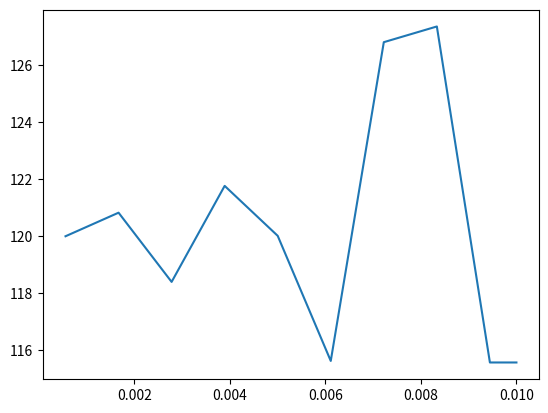

This figure's Python source: (Note: this script raises an exception after producing the figure.)
import matplotlib.pyplot as plt
import math as mt
import numpy as np
import matplotlib.animation as ani
# from matplotlib.animation import FuncAnimation 

def bepaal_dqdx(Q_lijst):
    dqdx_lijst = []
    for i, flow in enumerate(Q_lijst):  # Gebruik enumerate om de index te krijgen
    
        if i == 0:
            dqdx = (Q_lijst[i+1] - Q_lijst[i]) / dx

        elif i == len(Q_lijst)-1:
            dqdx = (Q_lijst[i] - Q_lijst[i-1]) / dx

        else:
            dqdx = (Q_lijst[i+1] - Q_lijst[i-1]) / 2 / dx

        dqdx_lijst.append(dqdx)

    return dqdx_lijst


def bepaal_P(Q_lijst, P_lijst):
    dqdx_lijst = bepaal_dqdx(Q_lijst)
    P_lijst2 = []
    dpdt_lijst = []

    for i in range (len(dqdx_lijst)):
        dpdt = dqdx_lijst[i]/-C
        P = P_lijst[i] + dpdt * dt
        P_lijst2.append(P)
        dpdt_lijst.append(dpdt)
    
    return P_lijst2


def bepaal_dpdx(Q_lijst, P_lijst):
    P_lijst2 = bepaal_P(Q_lijst, P_lijst)
    dpdx_lijst = []
    for i, flow in enumerate(P_lijst2):  # Gebruik enumerate om de index te krijgen
    
        if i == 0:
            dpdx = (P_lijst2[i+1] - P_lijst2[i]) / dx

        elif i == len(Q_lijst)-1:
            dpdx = (P_lijst2[i] - P_lijst2[i-1]) / dx

        else:
            dpdx = (P_lijst2[i+1] - P_lijst2[i-1]) / 2 / dx

        dpdx_lijst.append(dpdx)

    return dpdx_lijst

def bepaal_Q(Q_lijst, P_lijst):
    dpdx_lijst = bepaal_dpdx(Q_lijst, P_lijst)
    Q_lijst2 = []

    for i in range (len(dpdx_lijst)):
        dqdt = dpdx_lijst[i] *A / -rho
        
        Q = Q_lijst[i] + dqdt * dt
        Q_lijst2.append(Q)
    
    return Q_lijst2

# Constante waardes 
C = 7 * 10**-9
rho = 1060
A = np.pi * 0.0004**2

N = 18
x_max = 0.01
x_min = 0
dx = (x_max - x_min) / N
x = []
for i in range(0,N):
    x_min = x_min + dx
    x.append(x_min)

# in 1 cm had het 0.38s nodig, c = 0,26 m/s, t = s/v
t_max = 0.038
t_min = 0
dt = (t_max - t_min) / N
t = []
for i in range(0,N):
    t_min = t_min + dt
    t.append(t_min)
c = 0.26 # = np.sqrt(A/rho/C)

# initiele condities
P_start = [120, 100, 80, 80, 80, 80, 80, 80, 80, 80, 80, 80, 80, 80, 80, 80, 80, 80]
Q_start = [0, 0, 0, 0, 0, 0, 0, 0, 0, 0, 0, 0, 0, 0, 0, 0, 0, 0]

# animatie waardes
fps = 10   # frames per second in animation
total_time = 18  # in seconds, total time of animation
time_ratio = 100 # in seconds, how many seconds in reality for every second on animation

# extra calculations
interval = 1/fps # in seconds
total_frames = 18
total_time = 18 / 10

fig = plt.figure()
ax = plt.gca()

P = []
for i in range(0,18):
    p = bepaal_P(Q_start, P_start)
    q = bepaal_Q(Q_start, P_start)
    P_start = p
    Q_start = q
    
    P.append(p)

def animation(i): 
    global x, P

    ax.clear()
    plt.plot(x, P[i])

# animation = FuncAnimation(fig, animation, interval = 100)
anim = ani.FuncAnimation(fig, animation, frames = range(total_frames), interval = interval)
anim.save("test.mp4", fps = fps)
plt.show()
